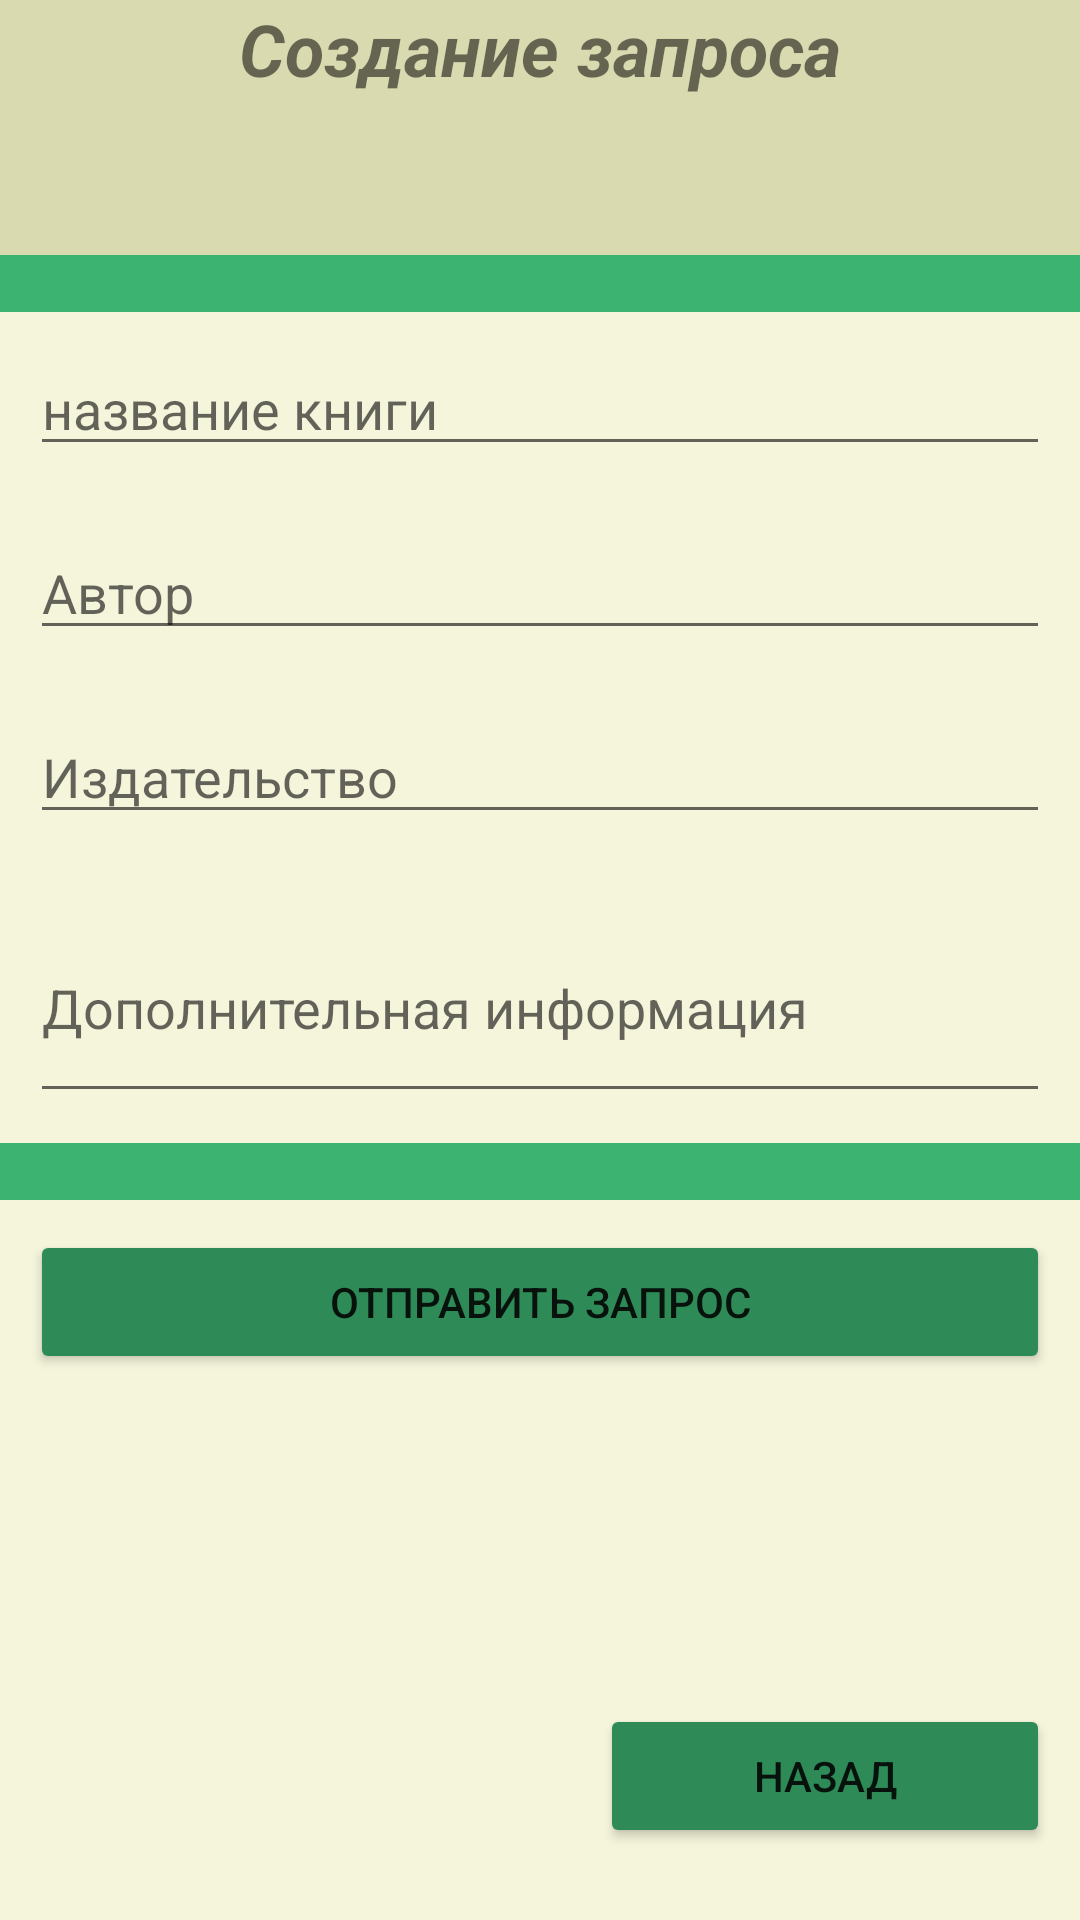

This screen was rendered from an Android layout file. Write that file and the resources it references.
<!-- AndroidManifest.xml: application theme Theme.Books_shop -->
<!-- res/layout/activity_requestactivity.xml -->
<?xml version="1.0" encoding="utf-8"?>
<androidx.constraintlayout.widget.ConstraintLayout xmlns:android="http://schemas.android.com/apk/res/android"
    xmlns:app="http://schemas.android.com/apk/res-auto"
    xmlns:tools="http://schemas.android.com/tools"
    android:layout_width="match_parent"
    android:layout_height="match_parent"
    tools:context=".Requestactivity">

    <LinearLayout
        android:layout_width="match_parent"
        android:layout_height="match_parent"
        android:background="#F5F5DC"
        android:orientation="vertical"
        tools:layout_editor_absoluteX="206dp"
        tools:layout_editor_absoluteY="292dp">

        <TextView
            android:id="@+id/textView3"
            android:layout_width="match_parent"
            android:layout_height="85dp"
            android:background="#DADAB1"
            android:text="Создание запроса"
            android:textAlignment="center"
            android:textSize="24sp"
            android:textStyle="bold|italic" />

        <TextView
            android:id="@+id/textView20"
            android:layout_width="match_parent"
            android:layout_height="wrap_content"
            android:background="#3CB371" />

        <EditText
            android:id="@+id/etrequestname"
            android:layout_width="match_parent"
            android:layout_height="wrap_content"
            android:layout_margin="10dp"
            android:ems="10"
            android:hint="название книги"
            android:inputType="text" />

        <EditText
            android:id="@+id/etrequestauthor"
            android:layout_width="match_parent"
            android:layout_height="wrap_content"
            android:layout_margin="10dp"
            android:ems="10"
            android:hint="Автор"
            android:inputType="text" />

        <EditText
            android:id="@+id/etrequestpublisher"
            android:layout_width="match_parent"
            android:layout_height="wrap_content"
            android:layout_margin="10dp"
            android:ems="10"
            android:hint="Издательство"
            android:inputType="text" />

        <EditText
            android:id="@+id/etrequestinfo"
            android:layout_width="match_parent"
            android:layout_height="73dp"
            android:layout_margin="10dp"
            android:ems="10"
            android:hint="Дополнительная информация"
            android:inputType="text" />

        <TextView
            android:id="@+id/textView18"
            android:layout_width="match_parent"
            android:layout_height="wrap_content"
            android:background="#3CB371" />

        <Button
            android:id="@+id/btnrequestfornewbook"
            android:layout_width="match_parent"
            android:layout_height="wrap_content"
            android:layout_margin="10dp"
            android:onClick="onClick"
            android:text="Отправить запрос"
            app:backgroundTint="#2E8B57" />

        <Button
            android:id="@+id/btnexit"
            android:layout_width="match_parent"
            android:layout_height="wrap_content"
            android:layout_marginLeft="200dp"
            android:layout_marginTop="100dp"
            android:layout_marginRight="10dp"
            android:onClick="onClick2"
            android:text="назад"
            app:backgroundTint="#2E8B57" />
    </LinearLayout>
</androidx.constraintlayout.widget.ConstraintLayout>
<!-- resources referenced by this layout -->
<resources>
  <style name="Theme.Books_shop" parent="Theme.MaterialComponents.DayNight.DarkActionBar">
          
          <item name="colorPrimary">@color/dark_green</item>
          <item name="colorPrimaryVariant">@color/dark_green</item>
          <item name="colorOnPrimary">@color/white</item>
          
          <item name="colorSecondary">@color/teal_200</item>
          <item name="colorSecondaryVariant">@color/teal_700</item>
          <item name="colorOnSecondary">@color/black</item>
          
          <item name="android:statusBarColor" tools:targetApi="l">?attr/colorPrimaryVariant</item>
          
      </style>
  <color name="dark_green">#3CB371</color>
  <color name="white">#FFFFFFFF</color>
  <color name="teal_200">#FF03DAC5</color>
  <color name="teal_700">#FF018786</color>
  <color name="black">#FF000000</color>
</resources>
